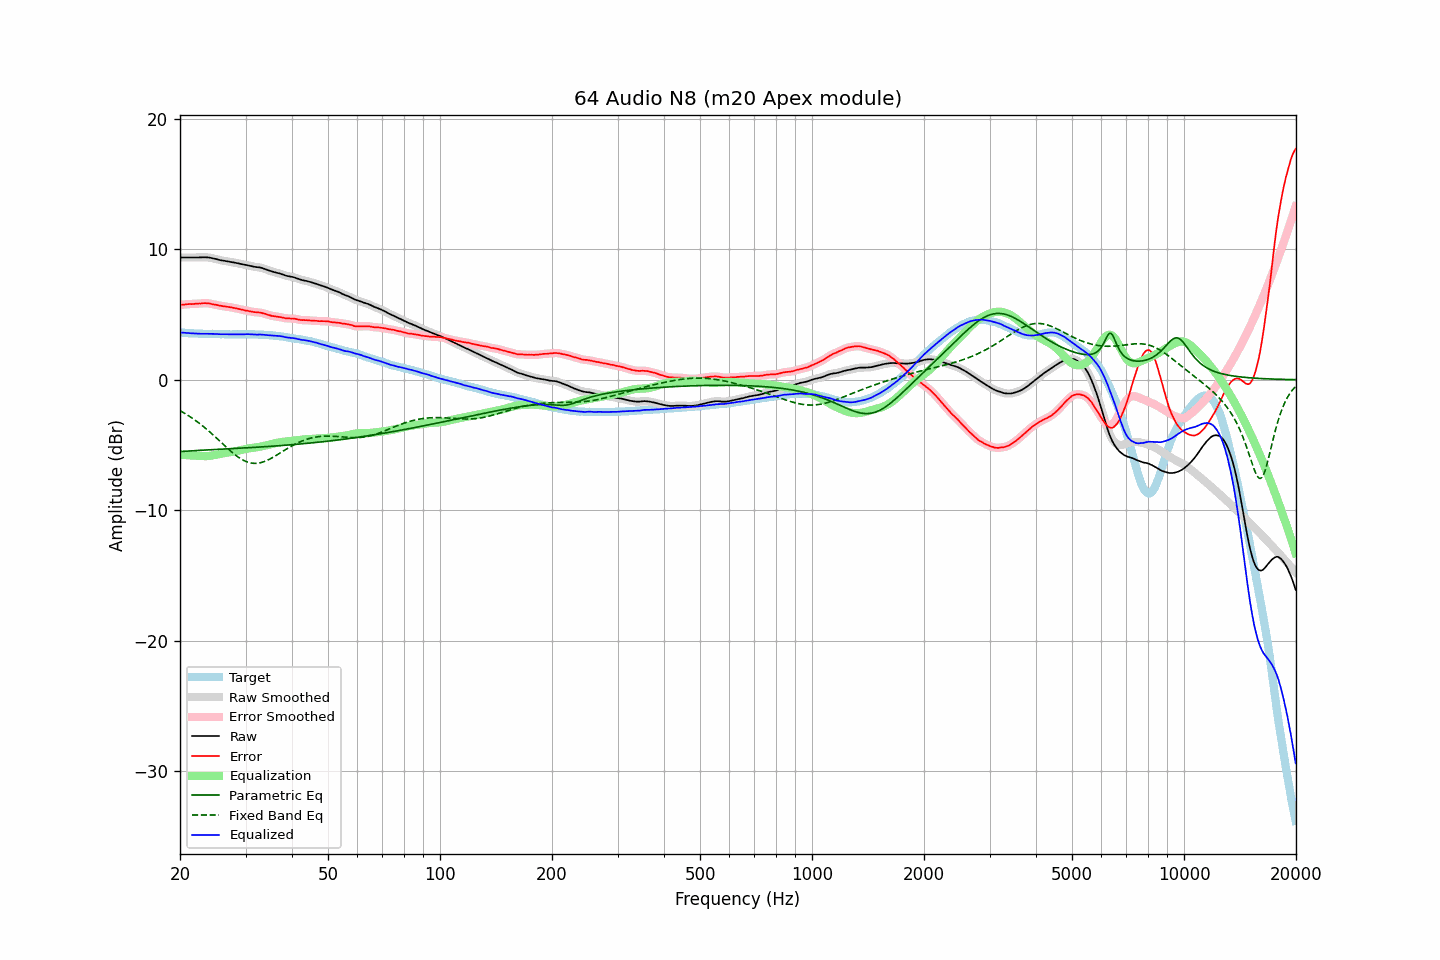

Values plotted in this chart, from the file beside it:
frequency, raw, error, smoothed, error_smoothed, equalization, parametric_eq, fixed_band_eq, equalized_raw, equalized_smoothed, target
20.00, 9.36, 5.73, 9.36, 5.74, -5.74, -5.51, -2.37, 3.62, 3.62, 3.63
20.20, 9.36, 5.75, 9.36, 5.75, -5.75, -5.50, -2.44, 3.61, 3.61, 3.61
20.40, 9.36, 5.76, 9.36, 5.76, -5.76, -5.49, -2.51, 3.60, 3.60, 3.60
20.61, 9.36, 5.76, 9.36, 5.77, -5.77, -5.48, -2.58, 3.60, 3.60, 3.60
20.81, 9.36, 5.78, 9.36, 5.78, -5.78, -5.47, -2.66, 3.59, 3.59, 3.58
21.02, 9.36, 5.79, 9.36, 5.79, -5.79, -5.46, -2.73, 3.58, 3.58, 3.57
21.23, 9.36, 5.80, 9.36, 5.80, -5.79, -5.46, -2.81, 3.57, 3.57, 3.56
21.44, 9.36, 5.79, 9.36, 5.80, -5.80, -5.45, -2.89, 3.56, 3.56, 3.57
21.66, 9.36, 5.80, 9.36, 5.81, -5.81, -5.44, -2.98, 3.55, 3.55, 3.56
21.87, 9.36, 5.82, 9.36, 5.81, -5.82, -5.43, -3.06, 3.55, 3.55, 3.55
22.09, 9.36, 5.83, 9.36, 5.82, -5.82, -5.42, -3.15, 3.54, 3.54, 3.54
22.31, 9.36, 5.83, 9.37, 5.83, -5.83, -5.42, -3.24, 3.53, 3.53, 3.54
22.54, 9.37, 5.85, 9.37, 5.84, -5.84, -5.41, -3.34, 3.53, 3.53, 3.53
22.76, 9.37, 5.84, 9.38, 5.85, -5.85, -5.40, -3.43, 3.52, 3.52, 3.54
22.99, 9.38, 5.86, 9.38, 5.86, -5.86, -5.40, -3.53, 3.53, 3.52, 3.53
23.22, 9.38, 5.87, 9.38, 5.86, -5.86, -5.39, -3.63, 3.52, 3.52, 3.52
23.45, 9.38, 5.87, 9.38, 5.87, -5.86, -5.38, -3.73, 3.53, 3.52, 3.51
23.69, 9.37, 5.86, 9.38, 5.86, -5.85, -5.37, -3.84, 3.52, 3.53, 3.51
23.92, 9.36, 5.85, 9.36, 5.85, -5.84, -5.37, -3.94, 3.52, 3.52, 3.51
24.16, 9.34, 5.83, 9.34, 5.82, -5.82, -5.36, -4.05, 3.52, 3.52, 3.51
24.40, 9.31, 5.79, 9.32, 5.80, -5.80, -5.35, -4.16, 3.51, 3.51, 3.52
24.65, 9.28, 5.76, 9.29, 5.77, -5.78, -5.35, -4.27, 3.51, 3.51, 3.52
24.89, 9.26, 5.75, 9.26, 5.75, -5.75, -5.34, -4.38, 3.51, 3.51, 3.51
25.14, 9.23, 5.73, 9.23, 5.73, -5.73, -5.34, -4.50, 3.51, 3.50, 3.50
25.39, 9.19, 5.69, 9.20, 5.70, -5.70, -5.33, -4.61, 3.49, 3.50, 3.50
25.65, 9.16, 5.68, 9.17, 5.67, -5.68, -5.32, -4.73, 3.49, 3.49, 3.49
25.91, 9.14, 5.66, 9.14, 5.65, -5.66, -5.32, -4.84, 3.49, 3.49, 3.49
26.16, 9.12, 5.63, 9.12, 5.63, -5.64, -5.31, -4.96, 3.49, 3.49, 3.50
26.43, 9.10, 5.62, 9.10, 5.62, -5.62, -5.30, -5.07, 3.49, 3.49, 3.49
26.69, 9.08, 5.60, 9.08, 5.60, -5.60, -5.30, -5.19, 3.49, 3.49, 3.48
26.96, 9.06, 5.58, 9.06, 5.58, -5.58, -5.29, -5.30, 3.49, 3.48, 3.48
27.23, 9.03, 5.56, 9.04, 5.56, -5.56, -5.28, -5.41, 3.48, 3.48, 3.47
27.50, 9.01, 5.54, 9.02, 5.54, -5.54, -5.28, -5.52, 3.48, 3.48, 3.47
27.77, 8.99, 5.51, 8.99, 5.52, -5.52, -5.27, -5.62, 3.48, 3.48, 3.48
28.05, 8.97, 5.49, 8.97, 5.49, -5.49, -5.26, -5.72, 3.48, 3.48, 3.48
28.33, 8.94, 5.47, 8.95, 5.47, -5.47, -5.26, -5.82, 3.48, 3.48, 3.48
28.62, 8.92, 5.45, 8.92, 5.44, -5.44, -5.25, -5.91, 3.48, 3.48, 3.48
28.90, 8.89, 5.41, 8.89, 5.41, -5.41, -5.24, -5.99, 3.48, 3.48, 3.49
29.19, 8.86, 5.38, 8.87, 5.39, -5.39, -5.24, -6.07, 3.48, 3.48, 3.48
29.48, 8.84, 5.36, 8.84, 5.35, -5.36, -5.23, -6.14, 3.49, 3.48, 3.48
29.78, 8.81, 5.33, 8.82, 5.33, -5.33, -5.22, -6.20, 3.48, 3.49, 3.48
30.08, 8.79, 5.30, 8.79, 5.31, -5.30, -5.22, -6.26, 3.49, 3.49, 3.50
30.38, 8.77, 5.29, 8.77, 5.28, -5.28, -5.21, -6.31, 3.50, 3.49, 3.49
30.68, 8.74, 5.26, 8.74, 5.26, -5.25, -5.20, -6.35, 3.49, 3.49, 3.49
30.99, 8.71, 5.23, 8.72, 5.23, -5.23, -5.20, -6.37, 3.48, 3.48, 3.48
31.30, 8.69, 5.21, 8.69, 5.21, -5.22, -5.19, -6.39, 3.48, 3.48, 3.48
31.61, 8.66, 5.18, 8.67, 5.19, -5.20, -5.18, -6.40, 3.47, 3.47, 3.48
31.93, 8.64, 5.18, 8.64, 5.17, -5.18, -5.17, -6.41, 3.46, 3.46, 3.47
32.24, 8.62, 5.16, 8.63, 5.16, -5.17, -5.17, -6.40, 3.46, 3.46, 3.47
32.57, 8.61, 5.16, 8.61, 5.16, -5.15, -5.16, -6.38, 3.47, 3.46, 3.45
32.89, 8.59, 5.14, 8.59, 5.14, -5.13, -5.15, -6.36, 3.47, 3.46, 3.45
33.22, 8.56, 5.11, 8.56, 5.11, -5.10, -5.14, -6.33, 3.46, 3.46, 3.45
33.55, 8.52, 5.08, 8.53, 5.08, -5.07, -5.14, -6.29, 3.45, 3.45, 3.45
33.89, 8.48, 5.05, 8.48, 5.05, -5.04, -5.13, -6.24, 3.44, 3.44, 3.43
34.23, 8.43, 5.01, 8.43, 5.01, -5.01, -5.12, -6.19, 3.42, 3.42, 3.42
34.57, 8.38, 4.97, 8.39, 4.97, -4.98, -5.11, -6.13, 3.41, 3.41, 3.42
34.92, 8.34, 4.94, 8.34, 4.93, -4.94, -5.10, -6.07, 3.40, 3.40, 3.41
35.27, 8.30, 4.89, 8.30, 4.90, -4.91, -5.09, -6.00, 3.39, 3.39, 3.41
35.62, 8.26, 4.88, 8.27, 4.88, -4.89, -5.09, -5.93, 3.38, 3.38, 3.38
35.97, 8.23, 4.86, 8.23, 4.86, -4.86, -5.08, -5.86, 3.37, 3.37, 3.38
... 635 more rows
